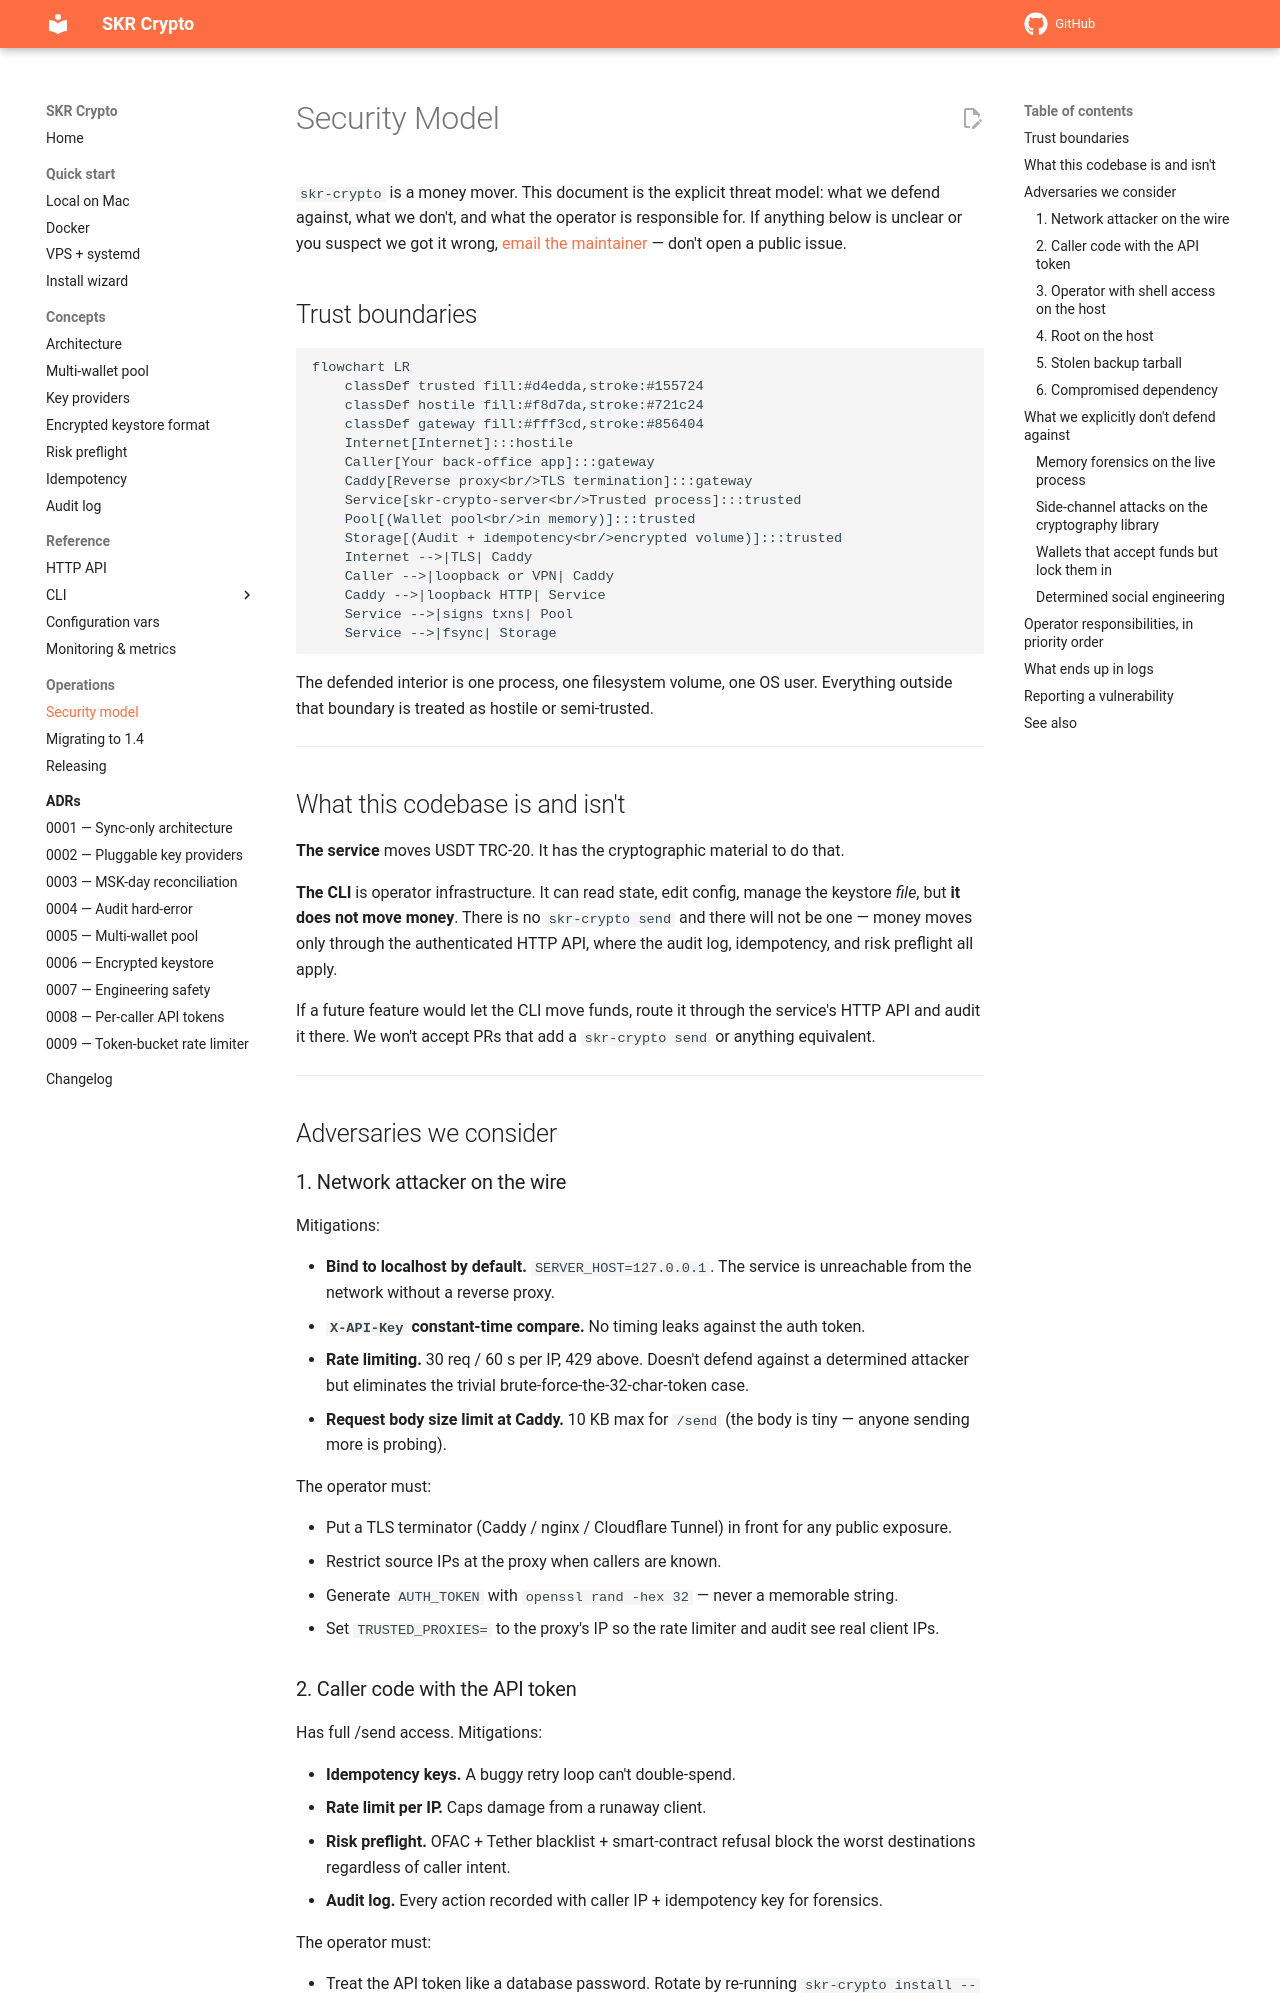

repository: vampir15551/skr-crypto · page: security/index.html · generator: mkdocs

# Security Model

`skr-crypto` is a money mover. This document is the explicit threat model: what we defend against, what we don't, and what the operator is responsible for. If anything below is unclear or you suspect we got it wrong, [email the maintainer](#reporting-a-vulnerability) — don't open a public issue.

## Trust boundaries

```mermaid
flowchart LR
    classDef trusted fill:#d4edda,stroke:#155724
    classDef hostile fill:#f8d7da,stroke:#721c24
    classDef gateway fill:#fff3cd,stroke:#856404
    Internet[Internet]:::hostile
    Caller[Your back-office app]:::gateway
    Caddy[Reverse proxy<br/>TLS termination]:::gateway
    Service[skr-crypto-server<br/>Trusted process]:::trusted
    Pool[(Wallet pool<br/>in memory)]:::trusted
    Storage[(Audit + idempotency<br/>encrypted volume)]:::trusted
    Internet -->|TLS| Caddy
    Caller -->|loopback or VPN| Caddy
    Caddy -->|loopback HTTP| Service
    Service -->|signs txns| Pool
    Service -->|fsync| Storage
```

The defended interior is one process, one filesystem volume, one OS user. Everything outside that boundary is treated as hostile or semi-trusted.

---

## What this codebase is and isn't

**The service** moves USDT TRC-20. It has the cryptographic material to do that.

**The CLI** is operator infrastructure. It can read state, edit config, manage the keystore *file*, but **it does not move money**. There is no `skr-crypto send` and there will not be one — money moves only through the authenticated HTTP API, where the audit log, idempotency, and risk preflight all apply.

If a future feature would let the CLI move funds, route it through the service's HTTP API and audit it there. We won't accept PRs that add a `skr-crypto send` or anything equivalent.

---

## Adversaries we consider

### 1. Network attacker on the wire

Mitigations:

- **Bind to localhost by default.** `SERVER_HOST=127.0.0.1`. The service is unreachable from the network without a reverse proxy.
- **`X-API-Key` constant-time compare.** No timing leaks against the auth token.
- **Rate limiting.** 30 req / 60 s per IP, 429 above. Doesn't defend against a determined attacker but eliminates the trivial brute-force-the-32-char-token case.
- **Request body size limit at Caddy.** 10 KB max for `/send` (the body is tiny — anyone sending more is probing).

The operator must:

- Put a TLS terminator (Caddy / nginx / Cloudflare Tunnel) in front for any public exposure.
- Restrict source IPs at the proxy when callers are known.
- Generate `AUTH_TOKEN` with `openssl rand -hex 32` — never a memorable string.
- Set `TRUSTED_PROXIES=` to the proxy's IP so the rate limiter and audit see real client IPs.
